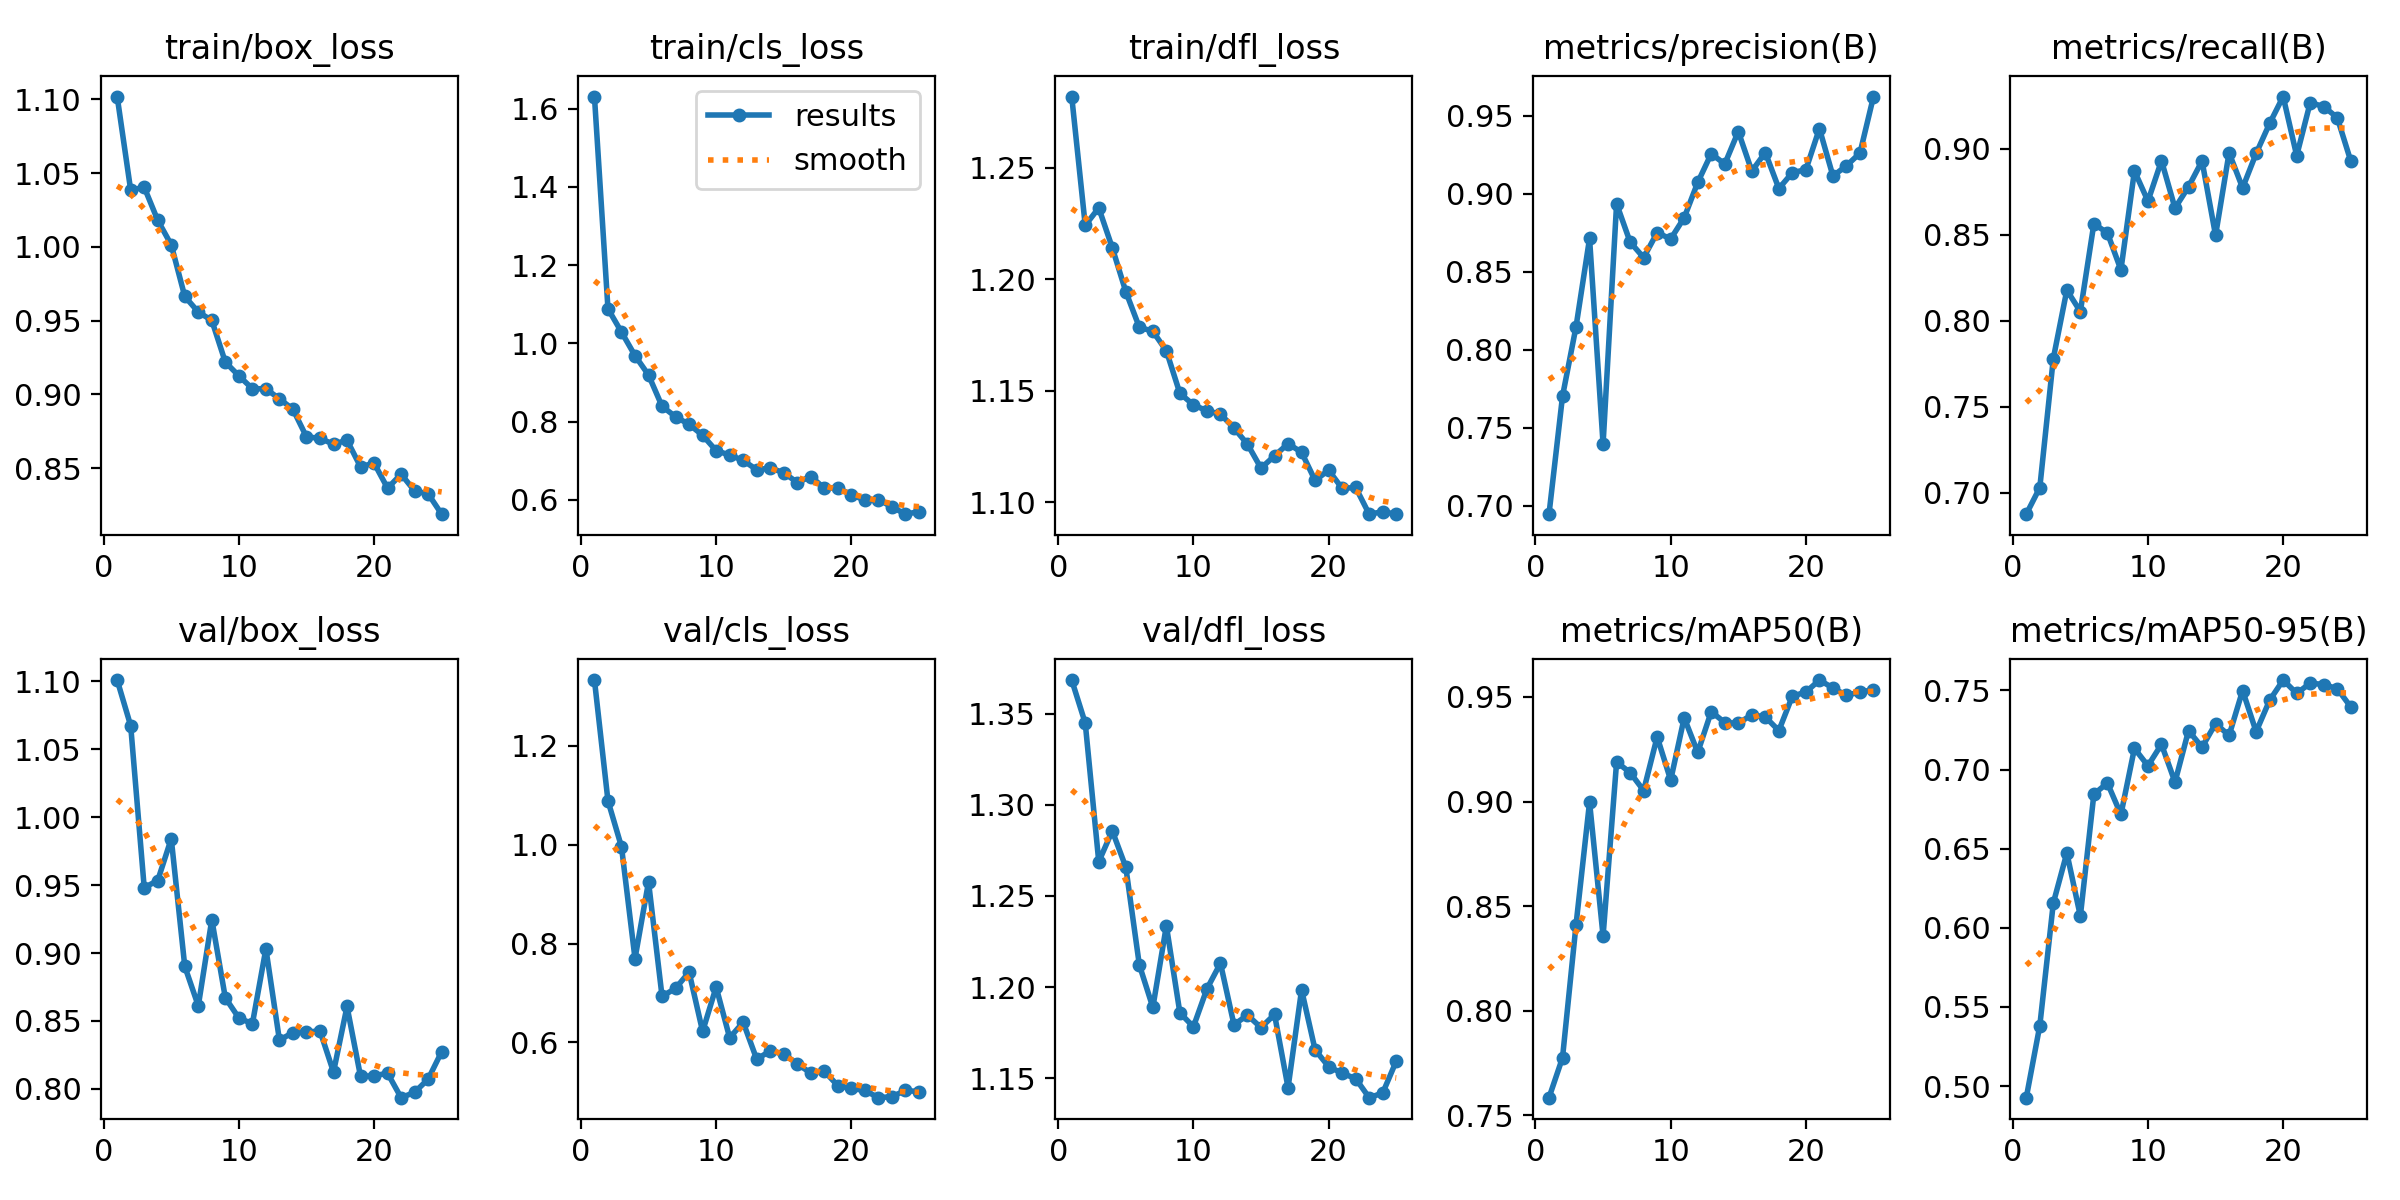

The file beside this chart, header and first rows:
epoch, time, train/box_loss, train/cls_loss, train/dfl_loss, metrics/precision(B), metrics/recall(B), metrics/mAP50(B), metrics/mAP50-95(B), val/box_loss, val/cls_loss, val/dfl_loss, lr/pg0, lr/pg1, lr/pg2
1, 92.36, 1.102, 1.631, 1.282, 0.6945, 0.6875, 0.7584, 0.4927, 1.101, 1.332, 1.369, 0.06711, 0.0003322, 0.0003322
2, 182.8, 1.038, 1.088, 1.224, 0.7701, 0.7029, 0.7775, 0.5382, 1.067, 1.088, 1.345, 0.0341, 0.0006524, 0.0006524
3, 270.1, 1.04, 1.029, 1.232, 0.8147, 0.778, 0.8411, 0.6157, 0.9482, 0.9954, 1.269, 0.001072, 0.0009593, 0.0009593
4, 361, 1.018, 0.9684, 1.214, 0.8713, 0.8178, 0.8997, 0.6473, 0.9534, 0.7695, 1.286, 0.0009406, 0.0009406, 0.0009406
5, 448.4, 1.001, 0.9189, 1.194, 0.7395, 0.8053, 0.8357, 0.6075, 0.9842, 0.9245, 1.266, 0.0009208, 0.0009208, 0.0009208
6, 536.3, 0.9664, 0.8391, 1.178, 0.8935, 0.8564, 0.9189, 0.6844, 0.8902, 0.6932, 1.212, 0.000901, 0.000901, 0.000901
7, 624.1, 0.9558, 0.8121, 1.177, 0.869, 0.8511, 0.9139, 0.6915, 0.8611, 0.7095, 1.189, 0.0008812, 0.0008812, 0.0008812
8, 713, 0.9501, 0.7928, 1.168, 0.859, 0.8296, 0.9053, 0.6716, 0.9246, 0.7423, 1.234, 0.0008614, 0.0008614, 0.0008614
9, 804.4, 0.9218, 0.7649, 1.149, 0.875, 0.8871, 0.9309, 0.7134, 0.867, 0.6223, 1.186, 0.0008416, 0.0008416, 0.0008416
10, 892.7, 0.9125, 0.7256, 1.144, 0.871, 0.8696, 0.9103, 0.7024, 0.8522, 0.7121, 1.178, 0.0008218, 0.0008218, 0.0008218
11, 980.3, 0.9038, 0.7144, 1.141, 0.8846, 0.8931, 0.9401, 0.716, 0.8479, 0.6096, 1.199, 0.000802, 0.000802, 0.000802
12, 1068, 0.9037, 0.7006, 1.139, 0.9072, 0.8655, 0.9235, 0.6921, 0.9032, 0.6409, 1.213, 0.0007822, 0.0007822, 0.0007822
13, 1155, 0.8969, 0.6768, 1.133, 0.9256, 0.8779, 0.943, 0.7246, 0.8359, 0.5662, 1.179, 0.0007624, 0.0007624, 0.0007624
14, 1240, 0.8899, 0.6812, 1.126, 0.919, 0.893, 0.9378, 0.7142, 0.8414, 0.583, 1.185, 0.0007426, 0.0007426, 0.0007426
15, 1330, 0.8711, 0.6694, 1.115, 0.9399, 0.8497, 0.9375, 0.7291, 0.8417, 0.5768, 1.178, 0.0007228, 0.0007228, 0.0007228
16, 1421, 0.8701, 0.6441, 1.121, 0.9145, 0.8977, 0.9415, 0.7216, 0.8427, 0.5567, 1.185, 0.000703, 0.000703, 0.000703
17, 1511, 0.8661, 0.6594, 1.126, 0.9264, 0.8773, 0.9404, 0.75, 0.8123, 0.5382, 1.145, 0.0006832, 0.0006832, 0.0006832
18, 1602, 0.8689, 0.6299, 1.122, 0.9033, 0.8973, 0.9339, 0.7239, 0.8607, 0.5422, 1.198, 0.0006634, 0.0006634, 0.0006634
19, 1691, 0.8508, 0.6298, 1.11, 0.9135, 0.9148, 0.9504, 0.7438, 0.8091, 0.5127, 1.166, 0.0006436, 0.0006436, 0.0006436
20, 1771, 0.8534, 0.6133, 1.114, 0.9154, 0.9304, 0.9524, 0.7566, 0.8096, 0.5072, 1.156, 0.0006238, 0.0006238, 0.0006238
21, 1851, 0.8363, 0.599, 1.106, 0.9418, 0.896, 0.9581, 0.7481, 0.8115, 0.503, 1.153, 0.000604, 0.000604, 0.000604
22, 1931, 0.8459, 0.6004, 1.107, 0.9113, 0.9269, 0.9543, 0.7546, 0.7935, 0.4885, 1.15, 0.0005842, 0.0005842, 0.0005842
23, 2009, 0.8344, 0.5819, 1.095, 0.9179, 0.9246, 0.9508, 0.7538, 0.7974, 0.4905, 1.139, 0.0005644, 0.0005644, 0.0005644
24, 2087, 0.8325, 0.5632, 1.096, 0.9261, 0.9182, 0.9524, 0.7511, 0.8072, 0.503, 1.142, 0.0005446, 0.0005446, 0.0005446
25, 2165, 0.8187, 0.5697, 1.095, 0.9623, 0.8929, 0.9534, 0.7396, 0.8273, 0.5007, 1.159, 0.0005248, 0.0005248, 0.0005248
